Run: headless pygame with SDL's dummy video driver; simulated clock (each Clock.tick advances the game by its frame time, no real sleeping); random seed 0; keys injected as events and as key.get_pressed() state; mouse plan: one left click at the window centre at the start of phase 2, then a move to the lower-right quarter at the start of phase 3.
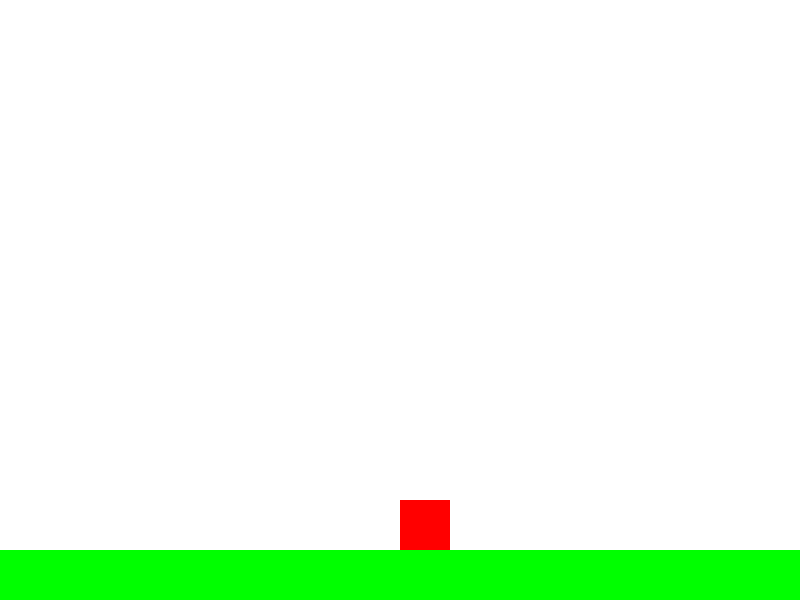
Frame 1 of 4 · flips 1–60 · no input
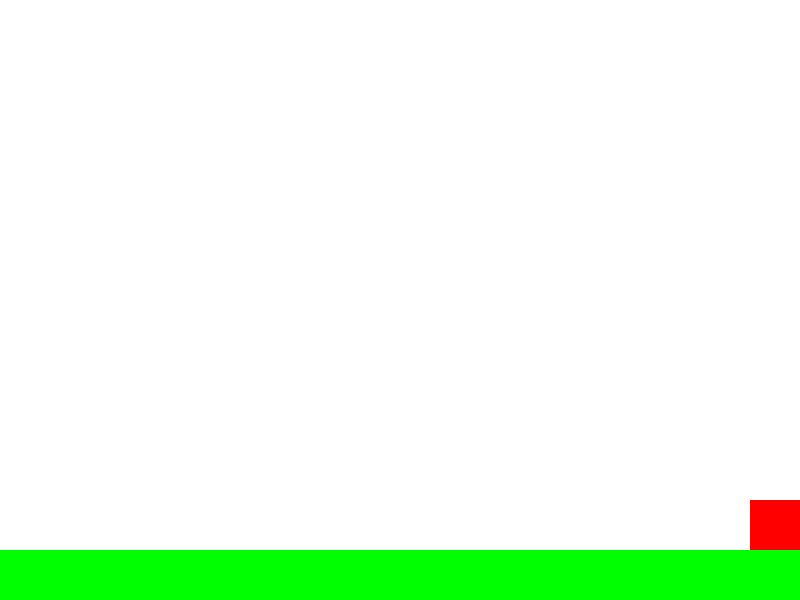
Frame 2 of 4 · flips 61–180 · clicked the window centre · tapped SPACE, RETURN · held RIGHT (→), D
Frame 3 of 4 · flips 181–300 · moved the mouse to the lower-right quarter · held DOWN (↓), S · screen unchanged from frame 2, image omitted
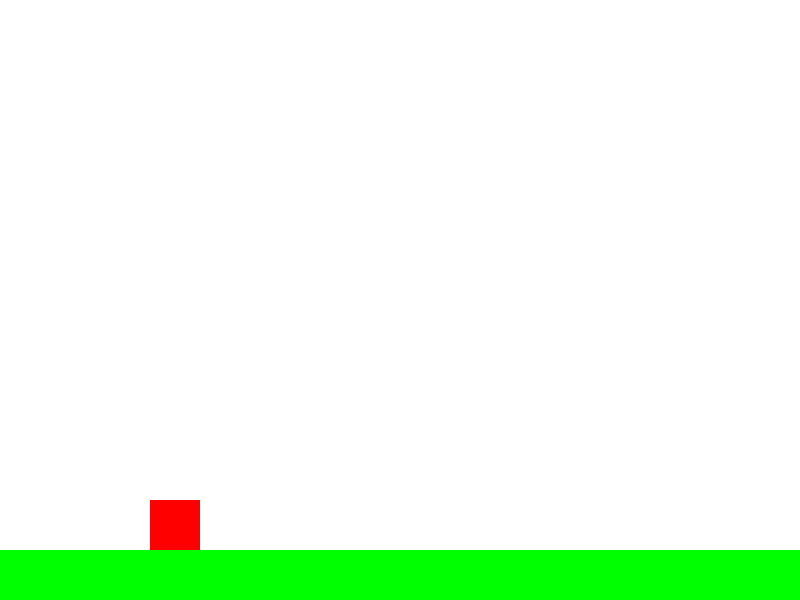
Frame 4 of 4 · flips 301–420 · held LEFT (←), A, UP (↑), W

The pygame program that drew these frames:

import pygame
import sys

# Initialize Pygame
pygame.init()

# Constants
SCREEN_WIDTH = 800
SCREEN_HEIGHT = 600
WHITE = (255, 255, 255)
BLACK = (0, 0, 0)
RED = (255, 0, 0)
GREEN = (0, 255, 0)
BLUE = (0, 0, 255)

# Setup the screen
screen = pygame.display.set_mode((SCREEN_WIDTH, SCREEN_HEIGHT))
pygame.display.set_caption("2D Platformer")

# Clock for controlling the frame rate
clock = pygame.time.Clock()

# Player properties
player_size = 50
player_x = SCREEN_WIDTH // 2
player_y = SCREEN_HEIGHT - player_size
player_speed = 5
player_velocity_y = 0
gravity = 0.5
jump_power = -10
is_jumping = False

# Define platforms
platforms = [
    pygame.Rect(0, SCREEN_HEIGHT - 50, SCREEN_WIDTH, 50)  # Ground platform
]
drawing = False
start_pos = None

def draw_player(x, y):
    pygame.draw.rect(screen, RED, (x, y, player_size, player_size))

def draw_platforms():
    for platform in platforms:
        pygame.draw.rect(screen, GREEN, platform)

def check_collisions(x, y, velocity_y):
    # Check collision with platforms
    for platform in platforms:
        if (x + player_size > platform.x and x < platform.x + platform.width and
            y + player_size > platform.y and y < platform.y + platform.height):
            if velocity_y > 0:
                # Player is falling and hits the platform
                y = platform.y - player_size
                return y, 0, False
            elif velocity_y < 0:
                # Player is jumping up and hits the platform
                y = platform.y + platform.height
                return y, 0, is_jumping
    return y, velocity_y, is_jumping

def game_loop():
    global player_x, player_y, player_velocity_y, is_jumping, platforms, drawing, start_pos

    while True:
        for event in pygame.event.get():
            if event.type == pygame.QUIT:
                pygame.quit()
                sys.exit()

            if event.type == pygame.KEYDOWN:
                if event.key == pygame.K_d:
                    drawing = not drawing  # Toggle drawing mode

            if event.type == pygame.MOUSEBUTTONDOWN:
                if drawing:
                    start_pos = pygame.mouse.get_pos()

            if event.type == pygame.MOUSEBUTTONUP:
                if drawing and start_pos:
                    end_pos = pygame.mouse.get_pos()
                    x1, y1 = start_pos
                    x2, y2 = end_pos
                    width = abs(x2 - x1)
                    height = abs(y2 - y1)
                    x = min(x1, x2)
                    y = min(y1, y2)
                    platforms.append(pygame.Rect(x, y, width, height))
                    start_pos = None

        keys = pygame.key.get_pressed()

        # Movement
        if keys[pygame.K_LEFT]:
            player_x -= player_speed
        if keys[pygame.K_RIGHT]:
            player_x += player_speed
        if keys[pygame.K_SPACE] and not is_jumping:
            player_velocity_y = jump_power
            is_jumping = True

        # Apply gravity
        player_velocity_y += gravity
        player_y += player_velocity_y

        # Check for collisions with platforms
        player_y, player_velocity_y, is_jumping = check_collisions(player_x, player_y, player_velocity_y)

        # Check for left and right boundaries
        if player_x < 0:
            player_x = 0
        if player_x > SCREEN_WIDTH - player_size:
            player_x = SCREEN_WIDTH - player_size

        # Clear the screen
        screen.fill(WHITE)

        # Draw platforms
        draw_platforms()

        # Draw player
        draw_player(player_x, player_y)

        # Draw current platform being drawn
        if drawing and start_pos:
            current_pos = pygame.mouse.get_pos()
            x1, y1 = start_pos
            x2, y2 = current_pos
            width = abs(x2 - x1)
            height = abs(y2 - y1)
            x = min(x1, x2)
            y = min(y1, y2)
            pygame.draw.rect(screen, BLUE, (x, y, width, height), 2)  # Outline the platform being drawn

        # Update the display
        pygame.display.flip()

        # Cap the frame rate
        clock.tick(60)

if __name__ == "__main__":
    game_loop()
